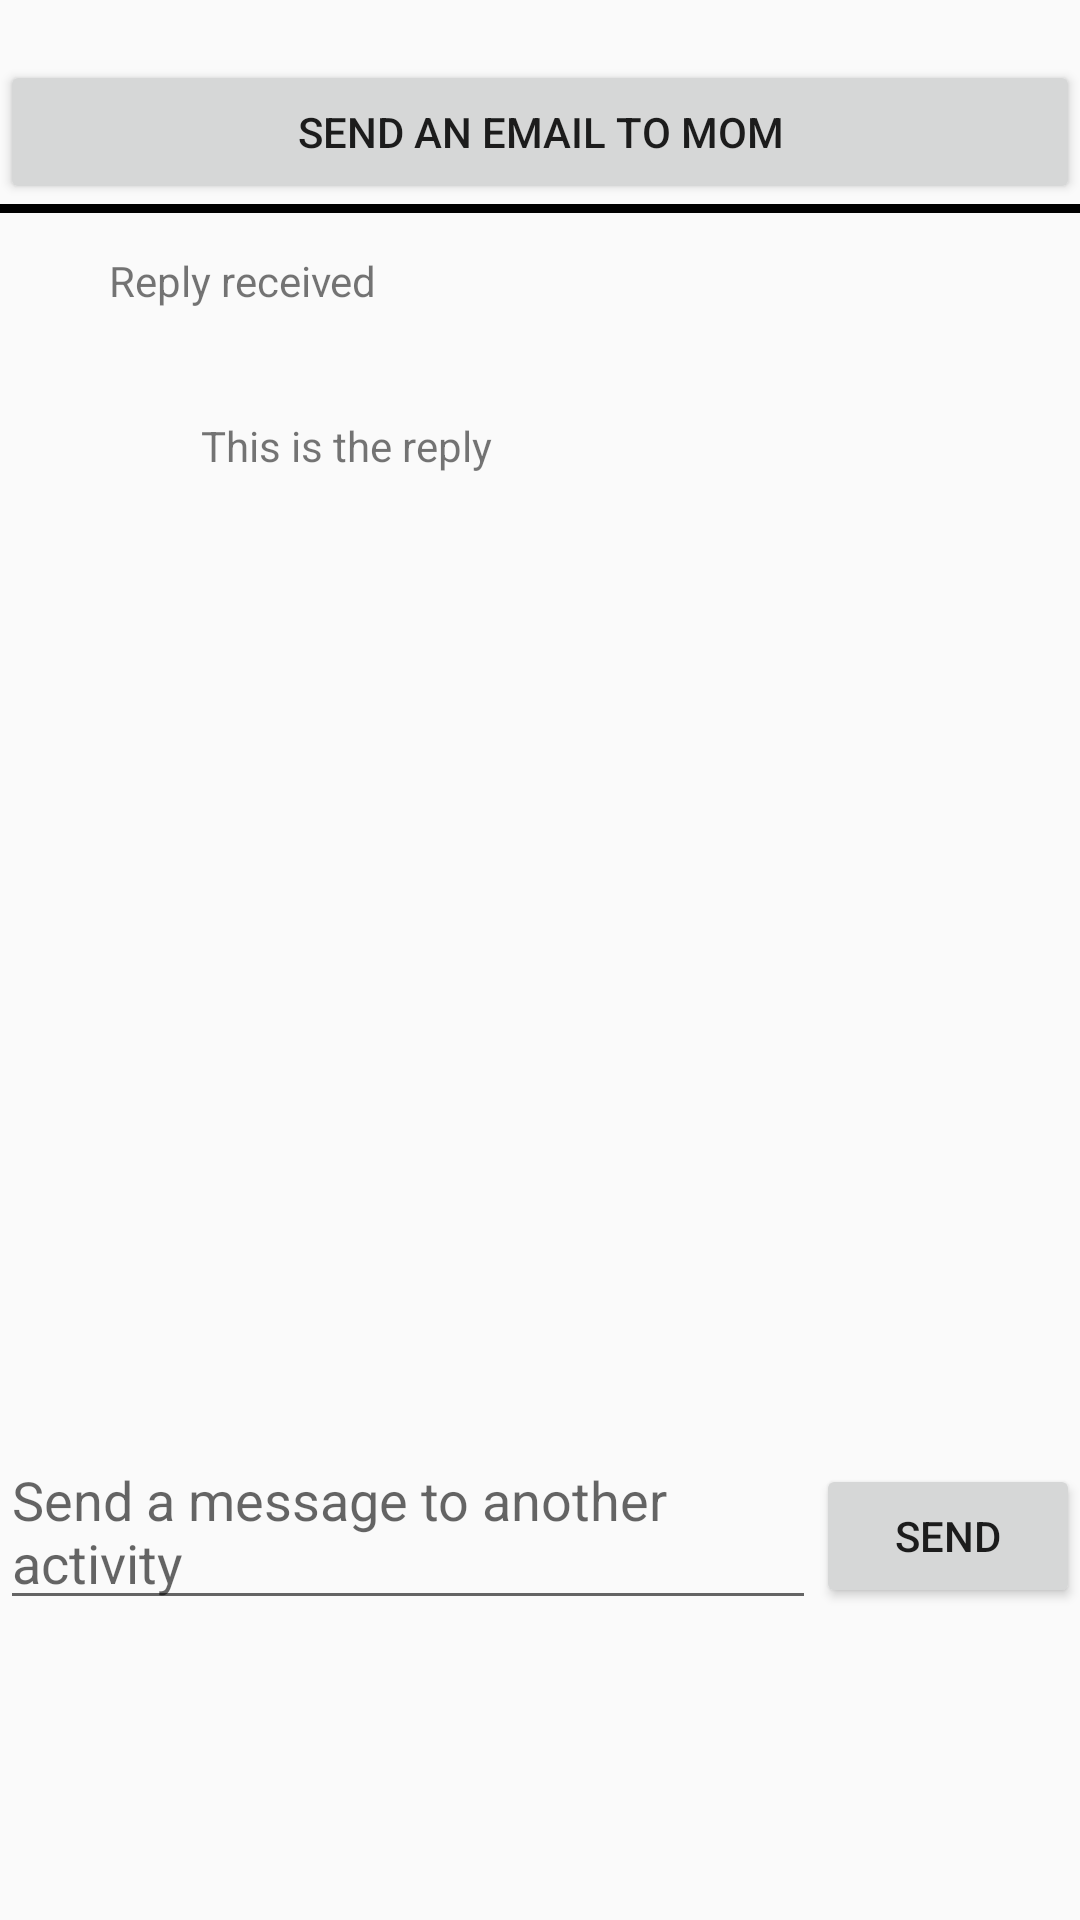

The Android layout XML behind this screen, and the referenced resources:
<!-- AndroidManifest.xml: application theme AppTheme -->
<!-- res/layout/fragment_intents.xml -->
<?xml version="1.0" encoding="utf-8"?>
<androidx.constraintlayout.widget.ConstraintLayout
    xmlns:android="http://schemas.android.com/apk/res/android"
    xmlns:app="http://schemas.android.com/apk/res-auto"
    xmlns:tools="http://schemas.android.com/tools"
    android:layout_width="match_parent"
    android:layout_height="match_parent">

    <Button
        android:id="@+id/sendEmail"
        android:layout_width="match_parent"
        android:layout_height="wrap_content"
        app:layout_constraintTop_toTopOf="parent"
        android:layout_marginTop="20dp"
        android:text="@string/intent_sendEmail"/>

    <View
        android:layout_width="match_parent"
        android:layout_height="3dp"
        android:background="#000000"
        app:layout_constraintTop_toBottomOf="@+id/sendEmail" />

    <TextView
        android:id="@+id/reply"
        android:layout_width="wrap_content"
        android:layout_height="wrap_content"
        android:layout_marginTop="84dp"
        android:text="Reply received"
        app:layout_constraintEnd_toEndOf="parent"
        app:layout_constraintHorizontal_bias="0.134"
        app:layout_constraintStart_toStartOf="parent"
        app:layout_constraintTop_toTopOf="parent" />

    <TextView
        android:id="@+id/reply2"
        android:layout_width="wrap_content"
        android:layout_height="wrap_content"
        android:layout_marginTop="36dp"
        android:text="This is the reply"
        app:layout_constraintEnd_toEndOf="parent"
        app:layout_constraintHorizontal_bias="0.255"
        app:layout_constraintStart_toStartOf="parent"
        app:layout_constraintTop_toBottomOf="@+id/reply" />

    <LinearLayout
        android:layout_width="match_parent"
        android:layout_height="wrap_content"
        android:orientation="horizontal"
        app:layout_constraintBottom_toBottomOf="parent"
        android:layout_marginBottom="100dp">

        <EditText
            android:id="@+id/sendText"
            android:layout_width="0dp"
            android:layout_height="wrap_content"
            android:layout_weight="1"
            android:hint="@string/intent_sendText"/>

        <Button
            android:id="@+id/send"
            android:layout_width="wrap_content"
            android:layout_height="wrap_content"
            android:text="@string/send" />
    </LinearLayout>
</androidx.constraintlayout.widget.ConstraintLayout>
<!-- resources referenced by this layout -->
<resources>
  <string name="intent_sendEmail">Send an email to mom</string>
  <string name="intent_sendText">Send a message to another activity</string>
  <string name="send">Send</string>
  <style name="AppTheme" parent="Theme.AppCompat.Light.DarkActionBar">
          
          <item name="colorPrimary">@color/colorPrimary</item>
          <item name="colorPrimaryDark">@color/colorPrimaryDark</item>
          <item name="colorAccent">@color/colorAccent</item>
      </style>
  <!-- not gathered from this repository: default colours our renderer supplied (Android Studio template values) -->
  <color name="colorPrimary">#FF6200EE</color>
  <color name="colorPrimaryDark">#FF3700B3</color>
  <color name="colorAccent">#FF03DAC5</color>
</resources>
